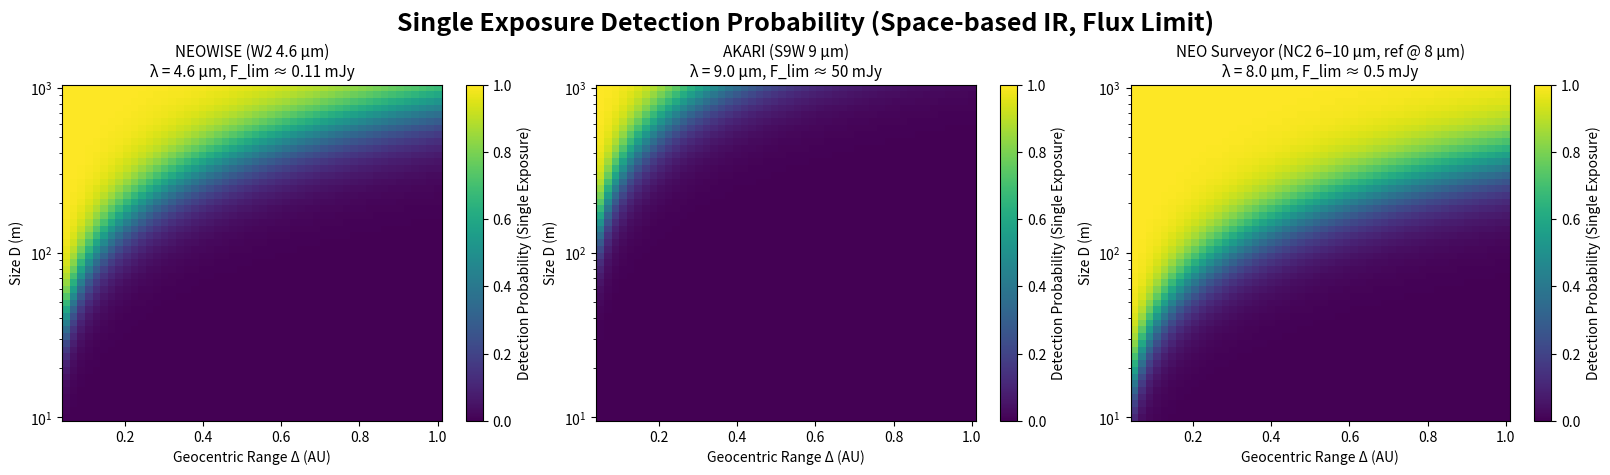
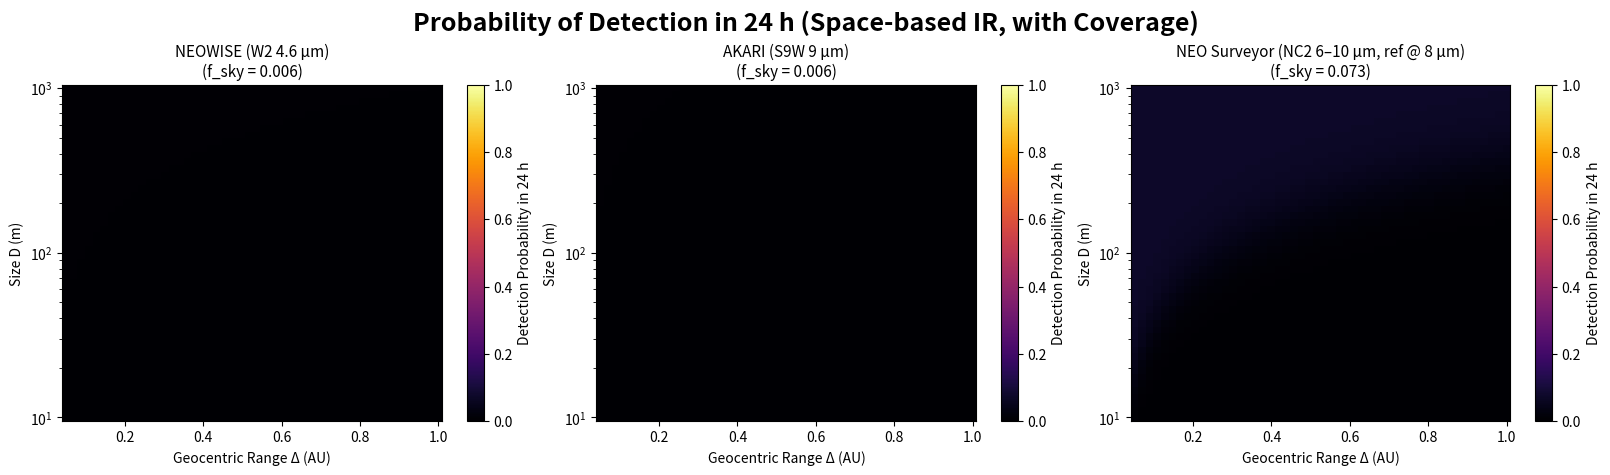

Write the Python code that produced these figures, in order.
import pandas as pd
import numpy as np
import matplotlib.pyplot as plt
from matplotlib import cm

# --------------------------
# Constants / Unit helpers
# --------------------------
AU_M = 1.495978707e11        # meters
SIGMA = 5.670374419e-8       # W m^-2 K^-4 (Stefan-Boltzmann)
h = 6.62607015e-34           # J s (Planck)
c = 2.99792458e8             # m s^-1 (speed of light)
kB = 1.380649e-23            # J K^-1 (Boltzmann)
JY_W_M2_HZ = 1e-26           # 1 Jy in W m^-2 Hz^-1
MJY_W_M2_HZ = 1e-29          # 1 mJy in W m^-2 Hz^-1

# --------------------------
# Survey table (IR, flux-density limits in mJy)
# You can add more missions/bands here.
# 'Fnu_lim_mJy' is the 5σ flux-density limit per exposure in mJy.
# 'lambda_um' is the band center (approx; narrow-band approximation).
# --------------------------
ir_surveys = [
    {
        "Survey": "NEOWISE (W2 4.6 μm)",
        "Fnu_lim_mJy": 0.11,       # ~0.11 mJy 5σ (point source)
        "lambda_um": 4.6,
        "Coverage_deg2_per_day": 230,  # crude daily average over full-sky in 6 months
        "Cadence_days": 1,
    },
    {
        "Survey": "AKARI (S9W 9 μm)",
        "Fnu_lim_mJy": 50.0,       # ~50 mJy per scan (order-of-magnitude)
        "lambda_um": 9.0,
        "Coverage_deg2_per_day": 230,  # all-sky scan style (placeholder)
        "Cadence_days": 1,
    },
    # Example placeholder for NEO Surveyor (set when you have finalized limits)
    {
        "Survey": "NEO Surveyor (NC2 6–10 μm, ref @ 8 μm)",
        "Fnu_lim_mJy": 0.5,        # placeholder sub-mJy sensitivity
        "lambda_um": 8.0,
        "Coverage_deg2_per_day": 3000, # placeholder wide-area scan/day
        "Cadence_days": 1,
    },
]

df_ir_specs = pd.DataFrame(ir_surveys)

# --------------------------
# Model parameters
# --------------------------
A_BOND = 0.10    # Bond albedo (dimensionless) — typical for NEOs
EPS = 0.90       # Emissivity (dimensionless)
ETA = 1.0        # Beaming factor (set to 1 for simple equilibrium)
k_fluxdex = 0.25 # logistic roll-off width in log10(flux) (dex)

# Size–range grids
D_range = np.logspace(1, 3, 50)     # 10–1000 m (log spaced)
Delta_range = np.linspace(0.05, 1.0, 50)  # geocentric distance Δ: 0.05–1.0 AU
Delta_AU, D_m = np.meshgrid(Delta_range, D_range)

# For temperature we also need heliocentric distance r_au. Use 1 AU baseline here.
r_au = 1.0

# --------------------------
# Physics helpers (pay attention to units!)
# --------------------------
def T_equilibrium(r_au, A=A_BOND, eps=EPS, eta=ETA):
    """
    Equilibrium (subsolar/NEATM-like simple) temperature in Kelvin.
    Using a commonly-used scaling: ~278 K at 1 AU for A~0, then adjust.
    We include (1-A)^(1/4) / (eps*eta)^(1/4) and r_au^(-1/2).
    """
    return 278.0 * ((1 - A) / (eps * eta))**0.25 * r_au**(-0.5)

def planck_lambda_W_m2_sr_m(lam_m, T):
    """
    Planck spectral radiance B_λ(T) in W m^-2 sr^-1 m^-1 (per meter).
    """
    x = (h * c) / (lam_m * kB * T)
    return (2.0 * h * c**2) / (lam_m**5) / (np.expm1(x))

def Fnu_asteroid_mJy(D_m, Delta_AU, lam_um, T, eps=EPS):
    """
    Monochromatic flux density (approx) at band center (narrow-band assumption).
    Returns F_nu in mJy.

    Steps:
      1) Compute B_lambda(T) [W m^-2 sr^-1 m^-1]
      2) Convert to exitance via π: M_lambda = ε π B_lambda [W m^-2 m^-1]
      3) Total power per wavelength: P_lambda = M_lambda * 4πR^2
      4) Flux per wavelength at distance Δ: F_lambda = P_lambda / (4π Δ^2)
         -> simplifies to: ε π B_lambda * R^2 / Δ^2
      5) Convert F_lambda (per meter) to F_nu (per Hz) via F_nu = (λ^2 / c) * F_lambda
      6) Convert to mJy.
    """
    lam_m = lam_um * 1e-6                 # μm -> m
    R_m = 0.5 * D_m                       # radius
    Delta_m = Delta_AU * AU_M             # AU -> m

    B_lam = planck_lambda_W_m2_sr_m(lam_m, T)                # W m^-2 sr^-1 m^-1
    F_lam = eps * np.pi * B_lam * (R_m**2) / (Delta_m**2)    # W m^-2 m^-1
    F_nu_W_m2_Hz = (lam_m**2 / c) * F_lam                    # W m^-2 Hz^-1
    F_nu_mJy = F_nu_W_m2_Hz / MJY_W_M2_HZ                    # to mJy
    return F_nu_mJy

def P_det_IR(F_nu_mJy, Fnu_lim_mJy, kdex=k_fluxdex):
    """
    Logistic detection probability in log10(flux) space.
    Higher flux than the limit -> probability → 1.
    """
    logF = np.log10(np.maximum(F_nu_mJy, 1e-40))
    logFlim = np.log10(Fnu_lim_mJy)
    return 1.0 / (1.0 + np.exp((logFlim - logF) / kdex))

# --------------------------
# Plot 1: Single Exposure (IR, flux-based)
# --------------------------
fig, axes = plt.subplots(2, 3, figsize=(16, 8), constrained_layout=True)
axes = axes.flatten()

T_K = T_equilibrium(r_au)  # K (scalar here; could be a grid if you vary r_au)

for i, row in df_ir_specs.iterrows():
    survey = row["Survey"]
    lam_um = row["lambda_um"]
    Fnu_lim = row["Fnu_lim_mJy"]

    Fnu = Fnu_asteroid_mJy(D_m, Delta_AU, lam_um, T_K)    # mJy
    P = P_det_IR(Fnu, Fnu_lim, k_fluxdex)

    im = axes[i].pcolormesh(
        Delta_AU, D_m, P, shading="auto", cmap=cm.viridis, vmin=0, vmax=1
    )
    axes[i].set_title(f"{survey}\nλ = {lam_um} μm, F_lim ≈ {Fnu_lim:g} mJy", fontsize=11)
    axes[i].set_xlabel("Geocentric Range Δ (AU)")
    axes[i].set_ylabel("Size D (m)")
    axes[i].set_yscale("log")
    cbar = fig.colorbar(im, ax=axes[i], label="Detection Probability (Single Exposure)")

# Remove unused panels
for j in range(len(df_ir_specs), len(axes)):
    fig.delaxes(axes[j])

fig.suptitle("Single Exposure Detection Probability (Space-based IR, Flux Limit)", fontsize=18, fontweight="bold")

# --------------------------
# Plot 2: 24 h probability with coverage
# f_sky = coverage_deg2_per_day / 41253
# P_24h = f_sky * P_single  (one look/chance in that day)
# --------------------------
fig2, axes2 = plt.subplots(2, 3, figsize=(16, 8), constrained_layout=True)
axes2 = axes2.flatten()

TOTAL_SKY_DEG2 = 41253.0

for i, row in df_ir_specs.iterrows():
    survey = row["Survey"]
    lam_um = row["lambda_um"]
    Fnu_lim = row["Fnu_lim_mJy"]
    f_sky = row["Coverage_deg2_per_day"] / TOTAL_SKY_DEG2

    Fnu = Fnu_asteroid_mJy(D_m, Delta_AU, lam_um, T_K)  # mJy
    P_single = P_det_IR(Fnu, Fnu_lim, k_fluxdex)
    P_24h = f_sky * P_single  # one effective chance/day; use 1-(1-f_sky*P)^N for N looks

    im = axes2[i].pcolormesh(
        Delta_AU, D_m, P_24h, shading="auto", cmap=cm.inferno, vmin=0, vmax=1
    )
    axes2[i].set_title(f"{survey}\n(f_sky = {f_sky:.3f})", fontsize=11)
    axes2[i].set_xlabel("Geocentric Range Δ (AU)")
    axes2[i].set_ylabel("Size D (m)")
    axes2[i].set_yscale("log")
    cbar = fig2.colorbar(im, ax=axes2[i], label="Detection Probability in 24 h")

for j in range(len(df_ir_specs), len(axes2)):
    fig2.delaxes(axes2[j])

fig2.suptitle("Probability of Detection in 24 h (Space-based IR, with Coverage)", fontsize=18, fontweight="bold")

plt.show()
